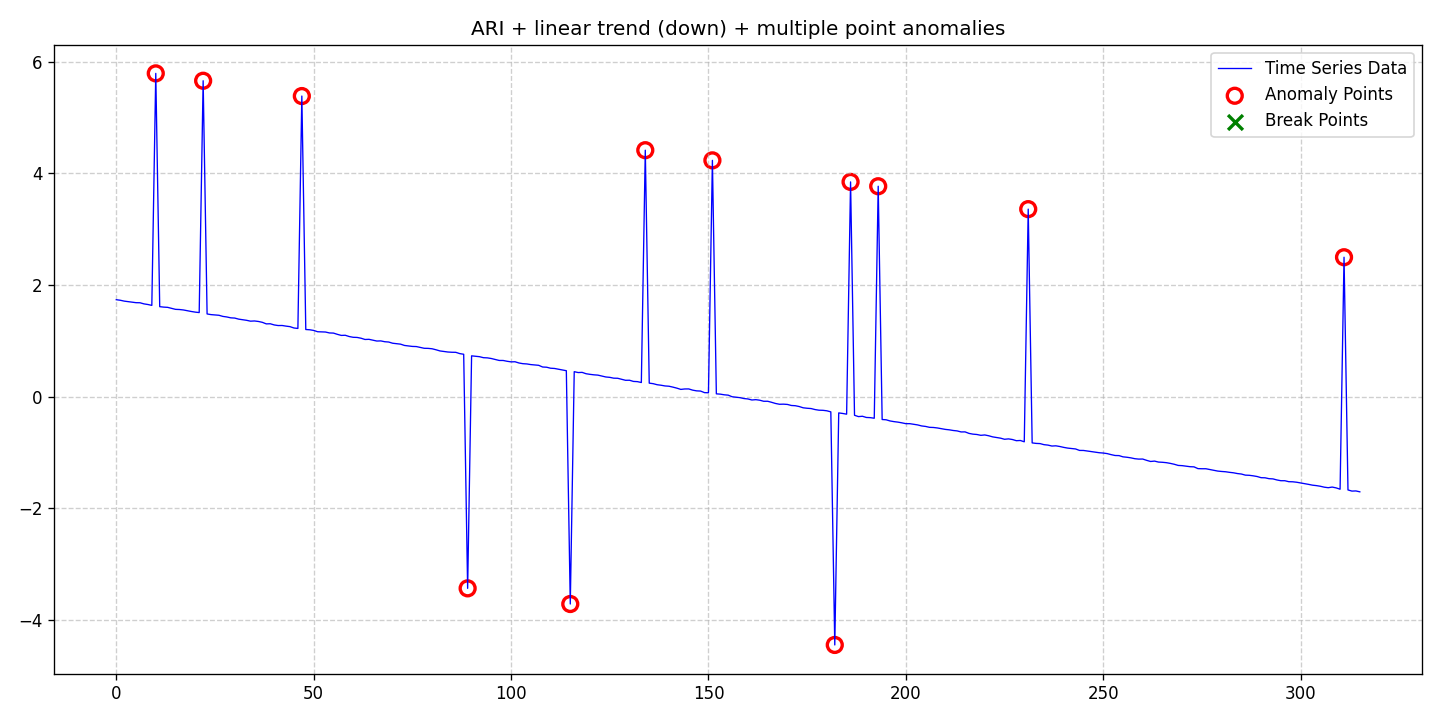

Data behind this chart, as committed beside it:
date, data, stationary, det_lin_up, det_lin_down, det_quad, det_cubic, det_exp, det_damped, stoc_trend, volatility, single_seas, multiple_seas, point_anom_single, point_anom_multi, collect_anom, context_anom, mean_shift, var_shift, trend_shift, point_anom_count, point_anom_location, point_anom_point, collect_anom_count
2020-01-01, 1.738, 0, 0, 1, 0, 0, 0, 0, 1, 0, 0, 0, 0, 1, 0, 0, 0, 0, 0, 12, [10, 22, 47, 89, 115, 134, 151, 182, 186…, [10, 22, 47, 89, 115, 134, 151, 182, 186…, 0
2020-01-02, 1.728, 0, 0, 1, 0, 0, 0, 0, 1, 0, 0, 0, 0, 1, 0, 0, 0, 0, 0, 12, [10, 22, 47, 89, 115, 134, 151, 182, 186…, [10, 22, 47, 89, 115, 134, 151, 182, 186…, 0
2020-01-03, 1.713, 0, 0, 1, 0, 0, 0, 0, 1, 0, 0, 0, 0, 1, 0, 0, 0, 0, 0, 12, [10, 22, 47, 89, 115, 134, 151, 182, 186…, [10, 22, 47, 89, 115, 134, 151, 182, 186…, 0
2020-01-04, 1.703, 0, 0, 1, 0, 0, 0, 0, 1, 0, 0, 0, 0, 1, 0, 0, 0, 0, 0, 12, [10, 22, 47, 89, 115, 134, 151, 182, 186…, [10, 22, 47, 89, 115, 134, 151, 182, 186…, 0
2020-01-05, 1.693, 0, 0, 1, 0, 0, 0, 0, 1, 0, 0, 0, 0, 1, 0, 0, 0, 0, 0, 12, [10, 22, 47, 89, 115, 134, 151, 182, 186…, [10, 22, 47, 89, 115, 134, 151, 182, 186…, 0
2020-01-06, 1.685, 0, 0, 1, 0, 0, 0, 0, 1, 0, 0, 0, 0, 1, 0, 0, 0, 0, 0, 12, [10, 22, 47, 89, 115, 134, 151, 182, 186…, [10, 22, 47, 89, 115, 134, 151, 182, 186…, 0
2020-01-07, 1.683, 0, 0, 1, 0, 0, 0, 0, 1, 0, 0, 0, 0, 1, 0, 0, 0, 0, 0, 12, [10, 22, 47, 89, 115, 134, 151, 182, 186…, [10, 22, 47, 89, 115, 134, 151, 182, 186…, 0
2020-01-08, 1.663, 0, 0, 1, 0, 0, 0, 0, 1, 0, 0, 0, 0, 1, 0, 0, 0, 0, 0, 12, [10, 22, 47, 89, 115, 134, 151, 182, 186…, [10, 22, 47, 89, 115, 134, 151, 182, 186…, 0
2020-01-09, 1.652, 0, 0, 1, 0, 0, 0, 0, 1, 0, 0, 0, 0, 1, 0, 0, 0, 0, 0, 12, [10, 22, 47, 89, 115, 134, 151, 182, 186…, [10, 22, 47, 89, 115, 134, 151, 182, 186…, 0
2020-01-10, 1.637, 0, 0, 1, 0, 0, 0, 0, 1, 0, 0, 0, 0, 1, 0, 0, 0, 0, 0, 12, [10, 22, 47, 89, 115, 134, 151, 182, 186…, [10, 22, 47, 89, 115, 134, 151, 182, 186…, 0
2020-01-11, 5.79, 0, 0, 1, 0, 0, 0, 0, 1, 0, 0, 0, 0, 1, 0, 0, 0, 0, 0, 12, [10, 22, 47, 89, 115, 134, 151, 182, 186…, [10, 22, 47, 89, 115, 134, 151, 182, 186…, 0
2020-01-12, 1.613, 0, 0, 1, 0, 0, 0, 0, 1, 0, 0, 0, 0, 1, 0, 0, 0, 0, 0, 12, [10, 22, 47, 89, 115, 134, 151, 182, 186…, [10, 22, 47, 89, 115, 134, 151, 182, 186…, 0
2020-01-13, 1.605, 0, 0, 1, 0, 0, 0, 0, 1, 0, 0, 0, 0, 1, 0, 0, 0, 0, 0, 12, [10, 22, 47, 89, 115, 134, 151, 182, 186…, [10, 22, 47, 89, 115, 134, 151, 182, 186…, 0
2020-01-14, 1.601, 0, 0, 1, 0, 0, 0, 0, 1, 0, 0, 0, 0, 1, 0, 0, 0, 0, 0, 12, [10, 22, 47, 89, 115, 134, 151, 182, 186…, [10, 22, 47, 89, 115, 134, 151, 182, 186…, 0
2020-01-15, 1.584, 0, 0, 1, 0, 0, 0, 0, 1, 0, 0, 0, 0, 1, 0, 0, 0, 0, 0, 12, [10, 22, 47, 89, 115, 134, 151, 182, 186…, [10, 22, 47, 89, 115, 134, 151, 182, 186…, 0
2020-01-16, 1.565, 0, 0, 1, 0, 0, 0, 0, 1, 0, 0, 0, 0, 1, 0, 0, 0, 0, 0, 12, [10, 22, 47, 89, 115, 134, 151, 182, 186…, [10, 22, 47, 89, 115, 134, 151, 182, 186…, 0
2020-01-17, 1.562, 0, 0, 1, 0, 0, 0, 0, 1, 0, 0, 0, 0, 1, 0, 0, 0, 0, 0, 12, [10, 22, 47, 89, 115, 134, 151, 182, 186…, [10, 22, 47, 89, 115, 134, 151, 182, 186…, 0
2020-01-18, 1.554, 0, 0, 1, 0, 0, 0, 0, 1, 0, 0, 0, 0, 1, 0, 0, 0, 0, 0, 12, [10, 22, 47, 89, 115, 134, 151, 182, 186…, [10, 22, 47, 89, 115, 134, 151, 182, 186…, 0
2020-01-19, 1.541, 0, 0, 1, 0, 0, 0, 0, 1, 0, 0, 0, 0, 1, 0, 0, 0, 0, 0, 12, [10, 22, 47, 89, 115, 134, 151, 182, 186…, [10, 22, 47, 89, 115, 134, 151, 182, 186…, 0
2020-01-20, 1.527, 0, 0, 1, 0, 0, 0, 0, 1, 0, 0, 0, 0, 1, 0, 0, 0, 0, 0, 12, [10, 22, 47, 89, 115, 134, 151, 182, 186…, [10, 22, 47, 89, 115, 134, 151, 182, 186…, 0
2020-01-21, 1.516, 0, 0, 1, 0, 0, 0, 0, 1, 0, 0, 0, 0, 1, 0, 0, 0, 0, 0, 12, [10, 22, 47, 89, 115, 134, 151, 182, 186…, [10, 22, 47, 89, 115, 134, 151, 182, 186…, 0
2020-01-22, 1.508, 0, 0, 1, 0, 0, 0, 0, 1, 0, 0, 0, 0, 1, 0, 0, 0, 0, 0, 12, [10, 22, 47, 89, 115, 134, 151, 182, 186…, [10, 22, 47, 89, 115, 134, 151, 182, 186…, 0
2020-01-23, 5.658, 0, 0, 1, 0, 0, 0, 0, 1, 0, 0, 0, 0, 1, 0, 0, 0, 0, 0, 12, [10, 22, 47, 89, 115, 134, 151, 182, 186…, [10, 22, 47, 89, 115, 134, 151, 182, 186…, 0
2020-01-24, 1.483, 0, 0, 1, 0, 0, 0, 0, 1, 0, 0, 0, 0, 1, 0, 0, 0, 0, 0, 12, [10, 22, 47, 89, 115, 134, 151, 182, 186…, [10, 22, 47, 89, 115, 134, 151, 182, 186…, 0
2020-01-25, 1.471, 0, 0, 1, 0, 0, 0, 0, 1, 0, 0, 0, 0, 1, 0, 0, 0, 0, 0, 12, [10, 22, 47, 89, 115, 134, 151, 182, 186…, [10, 22, 47, 89, 115, 134, 151, 182, 186…, 0
2020-01-26, 1.465, 0, 0, 1, 0, 0, 0, 0, 1, 0, 0, 0, 0, 1, 0, 0, 0, 0, 0, 12, [10, 22, 47, 89, 115, 134, 151, 182, 186…, [10, 22, 47, 89, 115, 134, 151, 182, 186…, 0
2020-01-27, 1.459, 0, 0, 1, 0, 0, 0, 0, 1, 0, 0, 0, 0, 1, 0, 0, 0, 0, 0, 12, [10, 22, 47, 89, 115, 134, 151, 182, 186…, [10, 22, 47, 89, 115, 134, 151, 182, 186…, 0
2020-01-28, 1.439, 0, 0, 1, 0, 0, 0, 0, 1, 0, 0, 0, 0, 1, 0, 0, 0, 0, 0, 12, [10, 22, 47, 89, 115, 134, 151, 182, 186…, [10, 22, 47, 89, 115, 134, 151, 182, 186…, 0
2020-01-29, 1.429, 0, 0, 1, 0, 0, 0, 0, 1, 0, 0, 0, 0, 1, 0, 0, 0, 0, 0, 12, [10, 22, 47, 89, 115, 134, 151, 182, 186…, [10, 22, 47, 89, 115, 134, 151, 182, 186…, 0
2020-01-30, 1.413, 0, 0, 1, 0, 0, 0, 0, 1, 0, 0, 0, 0, 1, 0, 0, 0, 0, 0, 12, [10, 22, 47, 89, 115, 134, 151, 182, 186…, [10, 22, 47, 89, 115, 134, 151, 182, 186…, 0
2020-01-31, 1.409, 0, 0, 1, 0, 0, 0, 0, 1, 0, 0, 0, 0, 1, 0, 0, 0, 0, 0, 12, [10, 22, 47, 89, 115, 134, 151, 182, 186…, [10, 22, 47, 89, 115, 134, 151, 182, 186…, 0
2020-02-01, 1.39, 0, 0, 1, 0, 0, 0, 0, 1, 0, 0, 0, 0, 1, 0, 0, 0, 0, 0, 12, [10, 22, 47, 89, 115, 134, 151, 182, 186…, [10, 22, 47, 89, 115, 134, 151, 182, 186…, 0
2020-02-02, 1.379, 0, 0, 1, 0, 0, 0, 0, 1, 0, 0, 0, 0, 1, 0, 0, 0, 0, 0, 12, [10, 22, 47, 89, 115, 134, 151, 182, 186…, [10, 22, 47, 89, 115, 134, 151, 182, 186…, 0
2020-02-03, 1.369, 0, 0, 1, 0, 0, 0, 0, 1, 0, 0, 0, 0, 1, 0, 0, 0, 0, 0, 12, [10, 22, 47, 89, 115, 134, 151, 182, 186…, [10, 22, 47, 89, 115, 134, 151, 182, 186…, 0
2020-02-04, 1.354, 0, 0, 1, 0, 0, 0, 0, 1, 0, 0, 0, 0, 1, 0, 0, 0, 0, 0, 12, [10, 22, 47, 89, 115, 134, 151, 182, 186…, [10, 22, 47, 89, 115, 134, 151, 182, 186…, 0
2020-02-05, 1.357, 0, 0, 1, 0, 0, 0, 0, 1, 0, 0, 0, 0, 1, 0, 0, 0, 0, 0, 12, [10, 22, 47, 89, 115, 134, 151, 182, 186…, [10, 22, 47, 89, 115, 134, 151, 182, 186…, 0
2020-02-06, 1.349, 0, 0, 1, 0, 0, 0, 0, 1, 0, 0, 0, 0, 1, 0, 0, 0, 0, 0, 12, [10, 22, 47, 89, 115, 134, 151, 182, 186…, [10, 22, 47, 89, 115, 134, 151, 182, 186…, 0
2020-02-07, 1.333, 0, 0, 1, 0, 0, 0, 0, 1, 0, 0, 0, 0, 1, 0, 0, 0, 0, 0, 12, [10, 22, 47, 89, 115, 134, 151, 182, 186…, [10, 22, 47, 89, 115, 134, 151, 182, 186…, 0
2020-02-08, 1.305, 0, 0, 1, 0, 0, 0, 0, 1, 0, 0, 0, 0, 1, 0, 0, 0, 0, 0, 12, [10, 22, 47, 89, 115, 134, 151, 182, 186…, [10, 22, 47, 89, 115, 134, 151, 182, 186…, 0
2020-02-09, 1.307, 0, 0, 1, 0, 0, 0, 0, 1, 0, 0, 0, 0, 1, 0, 0, 0, 0, 0, 12, [10, 22, 47, 89, 115, 134, 151, 182, 186…, [10, 22, 47, 89, 115, 134, 151, 182, 186…, 0
2020-02-10, 1.286, 0, 0, 1, 0, 0, 0, 0, 1, 0, 0, 0, 0, 1, 0, 0, 0, 0, 0, 12, [10, 22, 47, 89, 115, 134, 151, 182, 186…, [10, 22, 47, 89, 115, 134, 151, 182, 186…, 0
2020-02-11, 1.275, 0, 0, 1, 0, 0, 0, 0, 1, 0, 0, 0, 0, 1, 0, 0, 0, 0, 0, 12, [10, 22, 47, 89, 115, 134, 151, 182, 186…, [10, 22, 47, 89, 115, 134, 151, 182, 186…, 0
2020-02-12, 1.276, 0, 0, 1, 0, 0, 0, 0, 1, 0, 0, 0, 0, 1, 0, 0, 0, 0, 0, 12, [10, 22, 47, 89, 115, 134, 151, 182, 186…, [10, 22, 47, 89, 115, 134, 151, 182, 186…, 0
2020-02-13, 1.265, 0, 0, 1, 0, 0, 0, 0, 1, 0, 0, 0, 0, 1, 0, 0, 0, 0, 0, 12, [10, 22, 47, 89, 115, 134, 151, 182, 186…, [10, 22, 47, 89, 115, 134, 151, 182, 186…, 0
2020-02-14, 1.256, 0, 0, 1, 0, 0, 0, 0, 1, 0, 0, 0, 0, 1, 0, 0, 0, 0, 0, 12, [10, 22, 47, 89, 115, 134, 151, 182, 186…, [10, 22, 47, 89, 115, 134, 151, 182, 186…, 0
2020-02-15, 1.232, 0, 0, 1, 0, 0, 0, 0, 1, 0, 0, 0, 0, 1, 0, 0, 0, 0, 0, 12, [10, 22, 47, 89, 115, 134, 151, 182, 186…, [10, 22, 47, 89, 115, 134, 151, 182, 186…, 0
2020-02-16, 1.224, 0, 0, 1, 0, 0, 0, 0, 1, 0, 0, 0, 0, 1, 0, 0, 0, 0, 0, 12, [10, 22, 47, 89, 115, 134, 151, 182, 186…, [10, 22, 47, 89, 115, 134, 151, 182, 186…, 0
2020-02-17, 5.384, 0, 0, 1, 0, 0, 0, 0, 1, 0, 0, 0, 0, 1, 0, 0, 0, 0, 0, 12, [10, 22, 47, 89, 115, 134, 151, 182, 186…, [10, 22, 47, 89, 115, 134, 151, 182, 186…, 0
2020-02-18, 1.204, 0, 0, 1, 0, 0, 0, 0, 1, 0, 0, 0, 0, 1, 0, 0, 0, 0, 0, 12, [10, 22, 47, 89, 115, 134, 151, 182, 186…, [10, 22, 47, 89, 115, 134, 151, 182, 186…, 0
2020-02-19, 1.2, 0, 0, 1, 0, 0, 0, 0, 1, 0, 0, 0, 0, 1, 0, 0, 0, 0, 0, 12, [10, 22, 47, 89, 115, 134, 151, 182, 186…, [10, 22, 47, 89, 115, 134, 151, 182, 186…, 0
2020-02-20, 1.188, 0, 0, 1, 0, 0, 0, 0, 1, 0, 0, 0, 0, 1, 0, 0, 0, 0, 0, 12, [10, 22, 47, 89, 115, 134, 151, 182, 186…, [10, 22, 47, 89, 115, 134, 151, 182, 186…, 0
2020-02-21, 1.165, 0, 0, 1, 0, 0, 0, 0, 1, 0, 0, 0, 0, 1, 0, 0, 0, 0, 0, 12, [10, 22, 47, 89, 115, 134, 151, 182, 186…, [10, 22, 47, 89, 115, 134, 151, 182, 186…, 0
2020-02-22, 1.161, 0, 0, 1, 0, 0, 0, 0, 1, 0, 0, 0, 0, 1, 0, 0, 0, 0, 0, 12, [10, 22, 47, 89, 115, 134, 151, 182, 186…, [10, 22, 47, 89, 115, 134, 151, 182, 186…, 0
2020-02-23, 1.159, 0, 0, 1, 0, 0, 0, 0, 1, 0, 0, 0, 0, 1, 0, 0, 0, 0, 0, 12, [10, 22, 47, 89, 115, 134, 151, 182, 186…, [10, 22, 47, 89, 115, 134, 151, 182, 186…, 0
2020-02-24, 1.143, 0, 0, 1, 0, 0, 0, 0, 1, 0, 0, 0, 0, 1, 0, 0, 0, 0, 0, 12, [10, 22, 47, 89, 115, 134, 151, 182, 186…, [10, 22, 47, 89, 115, 134, 151, 182, 186…, 0
2020-02-25, 1.14, 0, 0, 1, 0, 0, 0, 0, 1, 0, 0, 0, 0, 1, 0, 0, 0, 0, 0, 12, [10, 22, 47, 89, 115, 134, 151, 182, 186…, [10, 22, 47, 89, 115, 134, 151, 182, 186…, 0
2020-02-26, 1.118, 0, 0, 1, 0, 0, 0, 0, 1, 0, 0, 0, 0, 1, 0, 0, 0, 0, 0, 12, [10, 22, 47, 89, 115, 134, 151, 182, 186…, [10, 22, 47, 89, 115, 134, 151, 182, 186…, 0
2020-02-27, 1.099, 0, 0, 1, 0, 0, 0, 0, 1, 0, 0, 0, 0, 1, 0, 0, 0, 0, 0, 12, [10, 22, 47, 89, 115, 134, 151, 182, 186…, [10, 22, 47, 89, 115, 134, 151, 182, 186…, 0
2020-02-28, 1.101, 0, 0, 1, 0, 0, 0, 0, 1, 0, 0, 0, 0, 1, 0, 0, 0, 0, 0, 12, [10, 22, 47, 89, 115, 134, 151, 182, 186…, [10, 22, 47, 89, 115, 134, 151, 182, 186…, 0
2020-02-29, 1.079, 0, 0, 1, 0, 0, 0, 0, 1, 0, 0, 0, 0, 1, 0, 0, 0, 0, 0, 12, [10, 22, 47, 89, 115, 134, 151, 182, 186…, [10, 22, 47, 89, 115, 134, 151, 182, 186…, 0
... 256 more rows
